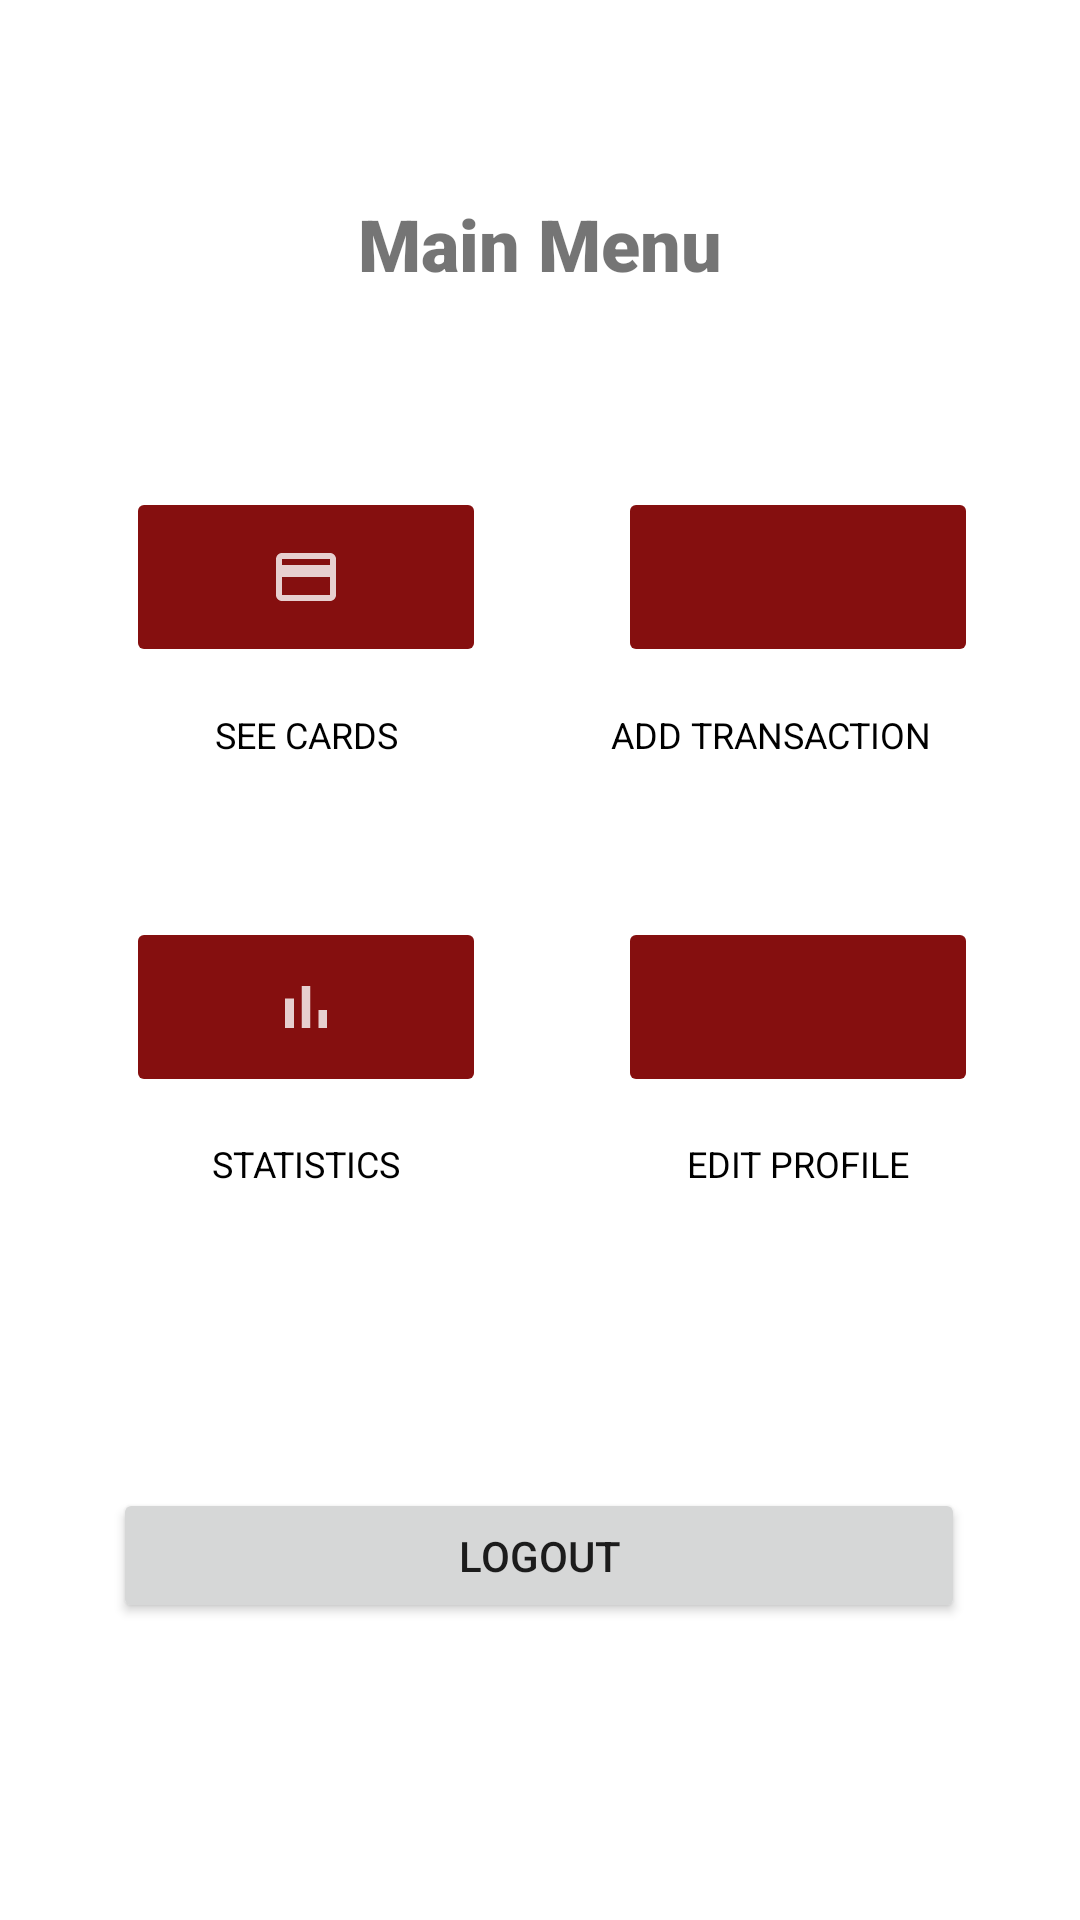

Reconstruct the res/layout file that produces this screen, plus the resources it refers to.
<!-- AndroidManifest.xml: application theme Theme.ManageYourMoney -->
<!-- res/layout/fragment_menu.xml -->
<?xml version="1.0" encoding="utf-8"?>

<androidx.constraintlayout.widget.ConstraintLayout xmlns:android="http://schemas.android.com/apk/res/android"
    xmlns:app="http://schemas.android.com/apk/res-auto"
    xmlns:tools="http://schemas.android.com/tools"
    android:layout_width="match_parent"
    android:layout_height="match_parent"
    tools:context=".EditCardFragment">


    <TextView
        android:id="@+id/see_cards"
        android:layout_width="120dp"
        android:layout_height="wrap_content"
        android:gravity="center"
        android:text="SEE CARDS"
        android:textSize="12dp"
        android:textColor="@color/black"
        app:layout_constraintBottom_toBottomOf="parent"
        app:layout_constraintEnd_toEndOf="parent"
        app:layout_constraintHorizontal_bias="0.175"
        app:layout_constraintStart_toStartOf="parent"
        app:layout_constraintTop_toBottomOf="@+id/imageButton_cards"
        app:layout_constraintVertical_bias="0.036" />

    <TextView
        android:id="@+id/see_statistics"
        android:layout_width="120dp"
        android:layout_height="wrap_content"
        android:gravity="center"
        android:text="STATISTICS"
        android:textSize="12dp"
        android:textColor="@color/black"
        app:layout_constraintBottom_toBottomOf="parent"
        app:layout_constraintEnd_toEndOf="parent"
        app:layout_constraintHorizontal_bias="0.175"
        app:layout_constraintStart_toStartOf="parent"
        app:layout_constraintTop_toBottomOf="@+id/imageButton_statistics"
        app:layout_constraintVertical_bias="0.054" />

    <TextView
        android:id="@+id/edit_profile"
        android:layout_width="120dp"
        android:layout_height="wrap_content"
        android:gravity="center"
        android:text="EDIT PROFILE"
        android:textSize="12dp"
        android:textColor="@color/black"
        app:layout_constraintBottom_toBottomOf="parent"
        app:layout_constraintEnd_toEndOf="parent"
        app:layout_constraintHorizontal_bias="0.566"
        app:layout_constraintStart_toEndOf="@+id/see_statistics"
        app:layout_constraintTop_toBottomOf="@+id/imageButton_profile"
        app:layout_constraintVertical_bias="0.054" />

    <ImageButton
        android:id="@+id/imageButton_statistics"
        android:layout_width="120dp"
        android:layout_height="60dp"
        android:backgroundTint="#850F0F"
        android:src="@drawable/ic_statistics"
        app:layout_constraintBottom_toBottomOf="parent"
        app:layout_constraintEnd_toEndOf="parent"
        app:layout_constraintHorizontal_bias="0.175"
        app:layout_constraintStart_toStartOf="parent"
        app:layout_constraintTop_toBottomOf="@+id/see_cards"
        app:layout_constraintVertical_bias="0.161" />

    <ImageButton
        android:id="@+id/imageButton_profile"
        android:layout_width="120dp"
        android:layout_height="60dp"
        android:backgroundTint="#850F0F"
        android:src="@drawable/ic_profile"
        app:layout_constraintBottom_toBottomOf="parent"
        app:layout_constraintEnd_toEndOf="parent"
        app:layout_constraintHorizontal_bias="0.566"
        app:layout_constraintStart_toEndOf="@+id/imageButton_statistics"
        app:layout_constraintTop_toBottomOf="@+id/add_transaction"
        app:layout_constraintVertical_bias="0.161" />

    <ImageButton
        android:id="@+id/imageButton_cards"
        android:layout_width="120dp"
        android:layout_height="60dp"
        android:backgroundTint="#850F0F"
        android:src="@drawable/ic_cards"
        app:layout_constraintBottom_toBottomOf="parent"
        app:layout_constraintEnd_toEndOf="parent"
        app:layout_constraintHorizontal_bias="0.175"
        app:layout_constraintStart_toStartOf="parent"
        app:layout_constraintTop_toTopOf="parent"
        app:layout_constraintVertical_bias="0.28" />

    <ImageButton
        android:id="@+id/imageButton_transactions"
        android:layout_width="120dp"
        android:layout_height="60dp"
        android:backgroundTint="#850F0F"
        android:src="@drawable/ic_add"
        app:layout_constraintBottom_toBottomOf="parent"
        app:layout_constraintEnd_toEndOf="parent"
        app:layout_constraintHorizontal_bias="0.566"
        app:layout_constraintStart_toEndOf="@+id/imageButton_cards"
        app:layout_constraintTop_toTopOf="parent"
        app:layout_constraintVertical_bias="0.28" />

    <Button
        android:id="@+id/button_logout"
        android:layout_width="284dp"
        android:layout_height="45dp"
        android:text="Logout"
        app:layout_constraintBottom_toBottomOf="parent"
        app:layout_constraintEnd_toEndOf="parent"
        app:layout_constraintHorizontal_bias="0.496"
        app:layout_constraintStart_toStartOf="parent"
        app:layout_constraintTop_toBottomOf="@+id/see_statistics"
        app:layout_constraintVertical_bias="0.502" />

    <TextView
        android:id="@+id/add_transaction"
        android:layout_width="120dp"
        android:layout_height="wrap_content"
        android:gravity="center"
        android:text="ADD TRANSACTION"
        android:textSize="12dp"
        android:textColor="@color/black"
        app:layout_constraintBottom_toBottomOf="parent"
        app:layout_constraintEnd_toEndOf="parent"
        app:layout_constraintHorizontal_bias="0.821"
        app:layout_constraintStart_toStartOf="parent"
        app:layout_constraintTop_toBottomOf="@+id/imageButton_transactions"
        app:layout_constraintVertical_bias="0.036" />

    <TextView
        android:id="@+id/textView22"
        android:layout_width="wrap_content"
        android:layout_height="wrap_content"
        android:fontFamily="sans-serif-black"
        android:text="Main Menu"
        android:textSize="24sp"
        app:layout_constraintBottom_toTopOf="@+id/imageButton_cards"
        app:layout_constraintEnd_toEndOf="parent"
        app:layout_constraintStart_toStartOf="parent"
        app:layout_constraintTop_toTopOf="parent" />


</androidx.constraintlayout.widget.ConstraintLayout>
<!-- resources referenced by this layout -->
<resources>
  <color name="black">#FF000000</color>
  <!-- drawable ic_cards (drawable-anydpi) -->
  <vector xmlns:android="http://schemas.android.com/apk/res/android"
      android:width="24dp"
      android:height="24dp"
      android:viewportWidth="24"
      android:viewportHeight="24"
      android:tint="#FFFFFF"
      android:alpha="0.8">
    <path
        android:fillColor="@android:color/white"
        android:pathData="M20,4L4,4c-1.11,0 -1.99,0.89 -1.99,2L2,18c0,1.11 0.89,2 2,2h16c1.11,0 2,-0.89 2,-2L22,6c0,-1.11 -0.89,-2 -2,-2zM20,18L4,18v-6h16v6zM20,8L4,8L4,6h16v2z"/>
  </vector>
  <!-- drawable ic_statistics (drawable-anydpi) -->
  <vector xmlns:android="http://schemas.android.com/apk/res/android"
      android:width="24dp"
      android:height="24dp"
      android:viewportWidth="24"
      android:viewportHeight="24"
      android:tint="#FFFFFF"
      android:alpha="0.8">
    <path
        android:fillColor="@android:color/white"
        android:pathData="M5,9.2h3L8,19L5,19zM10.6,5h2.8v14h-2.8zM16.2,13L19,13v6h-2.8z"/>
  </vector>
  <style name="Theme.ManageYourMoney" parent="Theme.MaterialComponents.DayNight.NoActionBar">
          
          <item name="colorPrimary">@color/black</item>
          <item name="colorPrimaryVariant">@color/black</item>
          <item name="colorOnPrimary">@color/white</item>
          
          <item name="colorSecondary">@color/black</item>
          <item name="colorSecondaryVariant">@color/black</item>
          <item name="colorOnSecondary">@color/white</item>
          
          <item name="android:statusBarColor" tools:targetApi="l">?attr/colorPrimaryVariant</item>
          
          <item name="android:actionMenuTextColor">@color/white</item>
      </style>
  <color name="white">#FFFFFFFF</color>
</resources>
